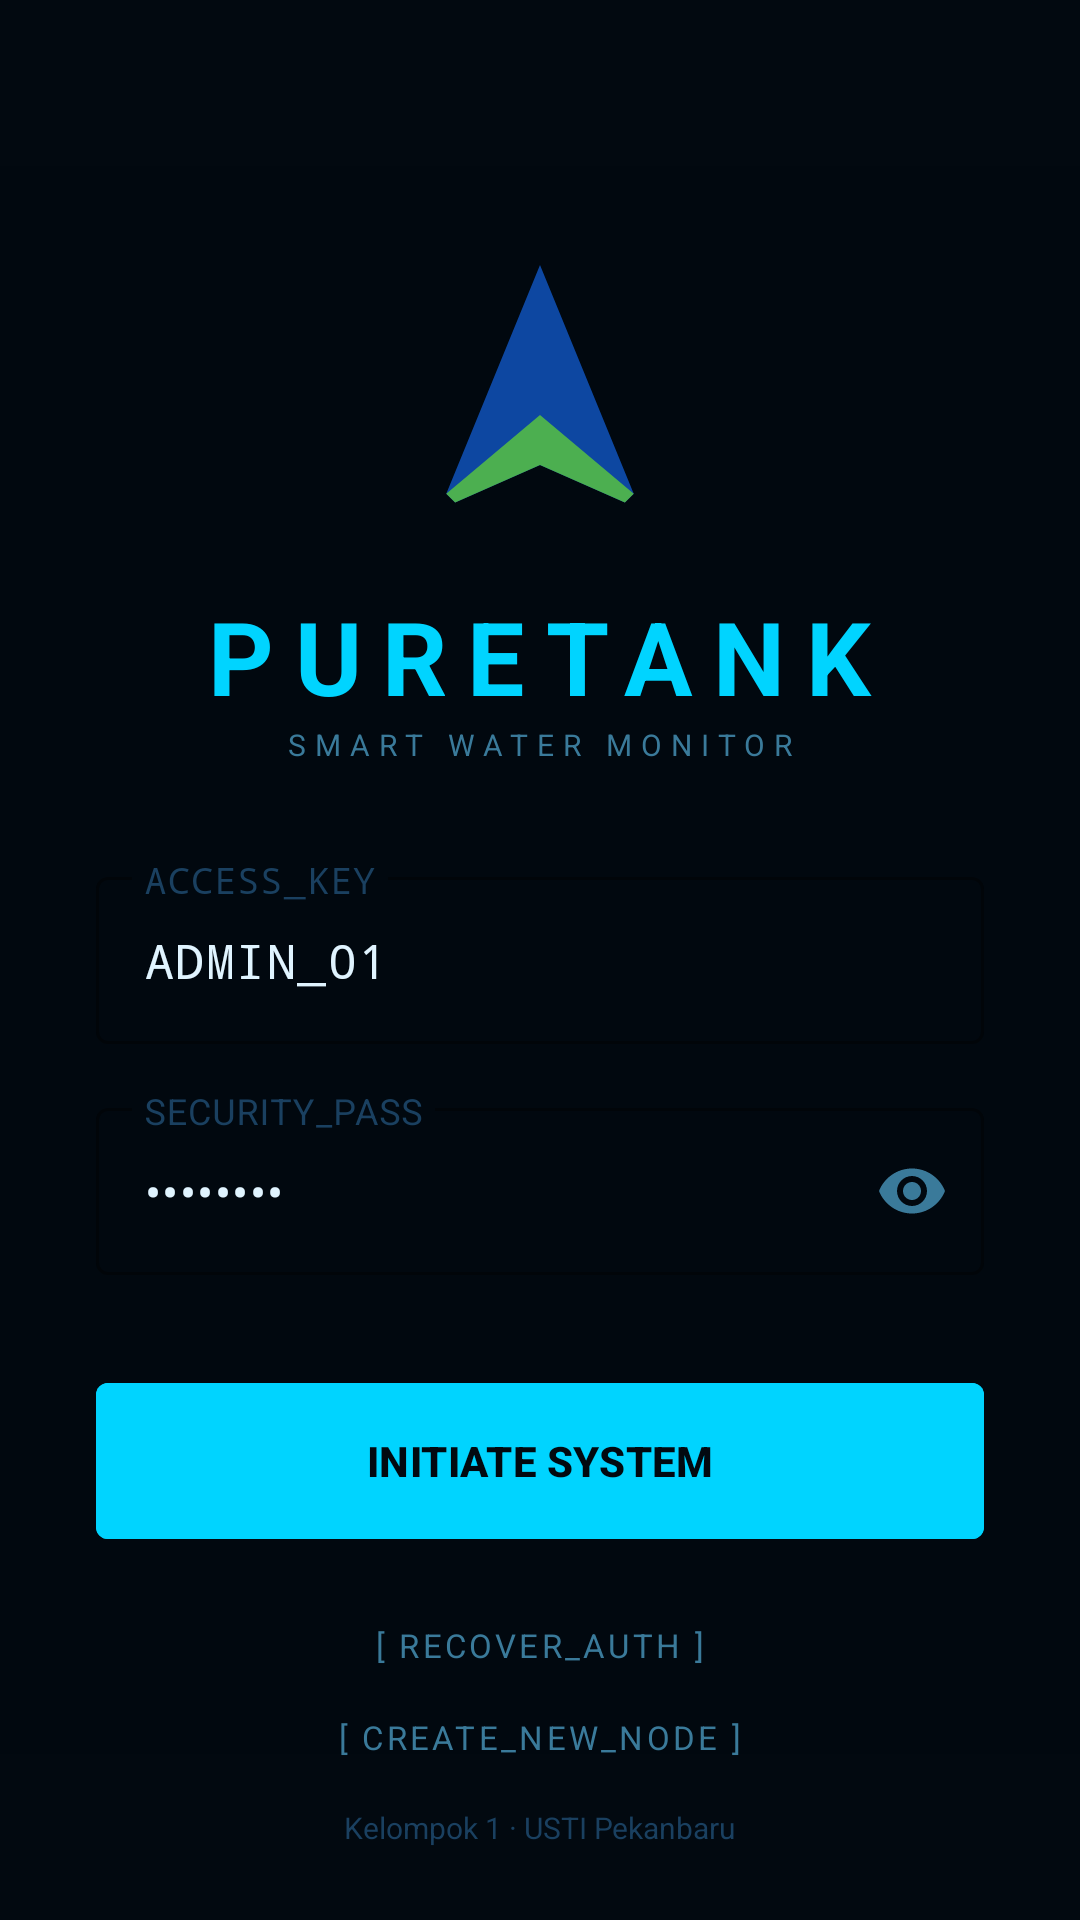

Write the Android layout XML for this screen, with the resource values it uses.
<!-- AndroidManifest.xml: application theme Theme.PureTank -->
<!-- res/layout/activity_login.xml -->
<?xml version="1.0" encoding="utf-8"?>
<androidx.constraintlayout.widget.ConstraintLayout xmlns:android="http://schemas.android.com/apk/res/android"
    xmlns:app="http://schemas.android.com/apk/res-auto"
    xmlns:tools="http://schemas.android.com/tools"
    android:layout_width="match_parent"
    android:layout_height="match_parent"
    android:background="@color/pure_bg"
    tools:context=".LoginActivity">

    <View
        android:layout_width="match_parent"
        android:layout_height="match_parent"
        android:alpha="0.2"
        android:background="@drawable/bg_scanlines" />

    <LinearLayout
        android:id="@+id/logoContainer"
        android:layout_width="match_parent"
        android:layout_height="wrap_content"
        android:orientation="vertical"
        android:gravity="center"
        android:paddingTop="80dp"
        app:layout_constraintTop_toTopOf="parent">

        <ImageView
            android:id="@+id/ivLogo"
            android:layout_width="100dp"
            android:layout_height="100dp"
            android:src="@drawable/ic_puretank_logo" />

        <TextView
            android:layout_width="wrap_content"
            android:layout_height="wrap_content"
            android:layout_marginTop="16dp"
            android:text="PURETANK"
            android:textColor="@color/pure_cy"
            android:textSize="34sp"
            android:textStyle="bold"
            android:letterSpacing="0.2" />

        <TextView
            android:layout_width="wrap_content"
            android:layout_height="wrap_content"
            android:text="SMART WATER MONITOR"
            android:textColor="@color/pure_mu"
            android:textSize="10sp"
            android:letterSpacing="0.3" />
    </LinearLayout>

    <LinearLayout
        android:layout_width="match_parent"
        android:layout_height="wrap_content"
        android:orientation="vertical"
        android:padding="32dp"
        app:layout_constraintTop_toBottomOf="@id/logoContainer">

        <com.google.android.material.textfield.TextInputLayout
            style="@style/Widget.Material3.TextInputLayout.OutlinedBox"
            android:layout_width="match_parent"
            android:layout_height="wrap_content"
            android:hint="ACCESS_KEY"
            android:textColorHint="@color/pure_dm"
            app:boxStrokeColor="@color/pure_cy"
            app:hintTextColor="@color/pure_cy">
            <com.google.android.material.textfield.TextInputEditText
                android:id="@+id/etEmail"
                android:layout_width="match_parent"
                android:layout_height="wrap_content"
                android:text="ADMIN_01"
                android:textColor="@color/pure_tx"
                android:fontFamily="monospace" />
        </com.google.android.material.textfield.TextInputLayout>

        <com.google.android.material.textfield.TextInputLayout
            style="@style/Widget.Material3.TextInputLayout.OutlinedBox"
            android:layout_width="match_parent"
            android:layout_height="wrap_content"
            android:layout_marginTop="16dp"
            android:hint="SECURITY_PASS"
            android:textColorHint="@color/pure_dm"
            app:boxStrokeColor="@color/pure_cy"
            app:hintTextColor="@color/pure_cy"
            app:passwordToggleEnabled="true"
            app:passwordToggleTint="@color/pure_mu">
            <com.google.android.material.textfield.TextInputEditText
                android:id="@+id/etPassword"
                android:layout_width="match_parent"
                android:layout_height="wrap_content"
                android:text="••••••••"
                android:textColor="@color/pure_tx"
                android:inputType="textPassword" />
        </com.google.android.material.textfield.TextInputLayout>

        <com.google.android.material.button.MaterialButton
            android:id="@+id/btnLogin"
            android:layout_width="match_parent"
            android:layout_height="60dp"
            android:layout_marginTop="32dp"
            android:text="INITIATE SYSTEM"
            android:textColor="@color/pure_bg"
            android:backgroundTint="@color/pure_cy"
            android:textStyle="bold"
            app:cornerRadius="4dp" />

        <TextView
            android:id="@+id/tvForgotPassword"
            android:layout_width="wrap_content"
            android:layout_height="wrap_content"
            android:layout_gravity="center"
            android:layout_marginTop="24dp"
            android:text="[ RECOVER_AUTH ]"
            android:textColor="@color/pure_mu"
            android:textSize="11sp"
            android:letterSpacing="0.1" />

        <TextView
            android:id="@+id/tvRegisterLink"
            android:layout_width="wrap_content"
            android:layout_height="wrap_content"
            android:layout_gravity="center"
            android:layout_marginTop="16dp"
            android:text="[ CREATE_NEW_NODE ]"
            android:textColor="@color/pure_mu"
            android:textSize="11sp"
            android:letterSpacing="0.1" />

    </LinearLayout>

    <TextView
        android:layout_width="wrap_content"
        android:layout_height="wrap_content"
        android:layout_marginBottom="24dp"
        android:text="Kelompok 1 · USTI Pekanbaru"
        android:textColor="@color/pure_dm"
        android:textSize="10sp"
        app:layout_constraintBottom_toBottomOf="parent"
        app:layout_constraintStart_toStartOf="parent"
        app:layout_constraintEnd_toEndOf="parent" />

</androidx.constraintlayout.widget.ConstraintLayout>
<!-- resources referenced by this layout -->
<resources>
  <color name="pure_bg">#020910</color>
  <color name="pure_cy">#00D4FF</color>
  <color name="pure_dm">#1A4060</color>
  <color name="pure_mu">#3A7A9A</color>
  <color name="pure_tx">#E0F4FF</color>
  <!-- drawable bg_scanlines (drawable) -->
  <?xml version="1.0" encoding="utf-8"?>
  <layer-list xmlns:android="http://schemas.android.com/apk/res/android">
      <item>
          <shape>
              <gradient
                  android:angle="90"
                  android:centerY="0.5"
                  android:startColor="#00000000"
                  android:centerColor="#1A000000"
                  android:endColor="#00000000"
                  android:type="linear" />
          </shape>
      </item>
  </layer-list>
  <!-- drawable ic_puretank_logo (drawable) -->
  <vector xmlns:android="http://schemas.android.com/apk/res/android"
      android:width="24dp"
      android:height="24dp"
      android:viewportWidth="24"
      android:viewportHeight="24">
      <path
          android:fillColor="#0D47A1"
          android:pathData="M12,2L4.5,20.29L5.21,21L12,18L18.79,21L19.5,20.29L12,2Z" />
      <path
          android:fillColor="#4CAF50"
          android:pathData="M12,18L5.21,21L4.5,20.29L12,14L19.5,20.29L18.79,21L12,18Z" />
  </vector>
  <style name="Theme.PureTank" parent="Base.Theme.PureTank" />
  <style name="Base.Theme.PureTank" parent="Theme.Material3.DayNight.NoActionBar">
          
          <item name="colorPrimary">@color/pure_cy</item>
          <item name="android:windowBackground">@color/pure_bg</item>
          <item name="android:statusBarColor">#030C1A</item>
          <item name="android:navigationBarColor">#030A16</item>
      </style>
</resources>
